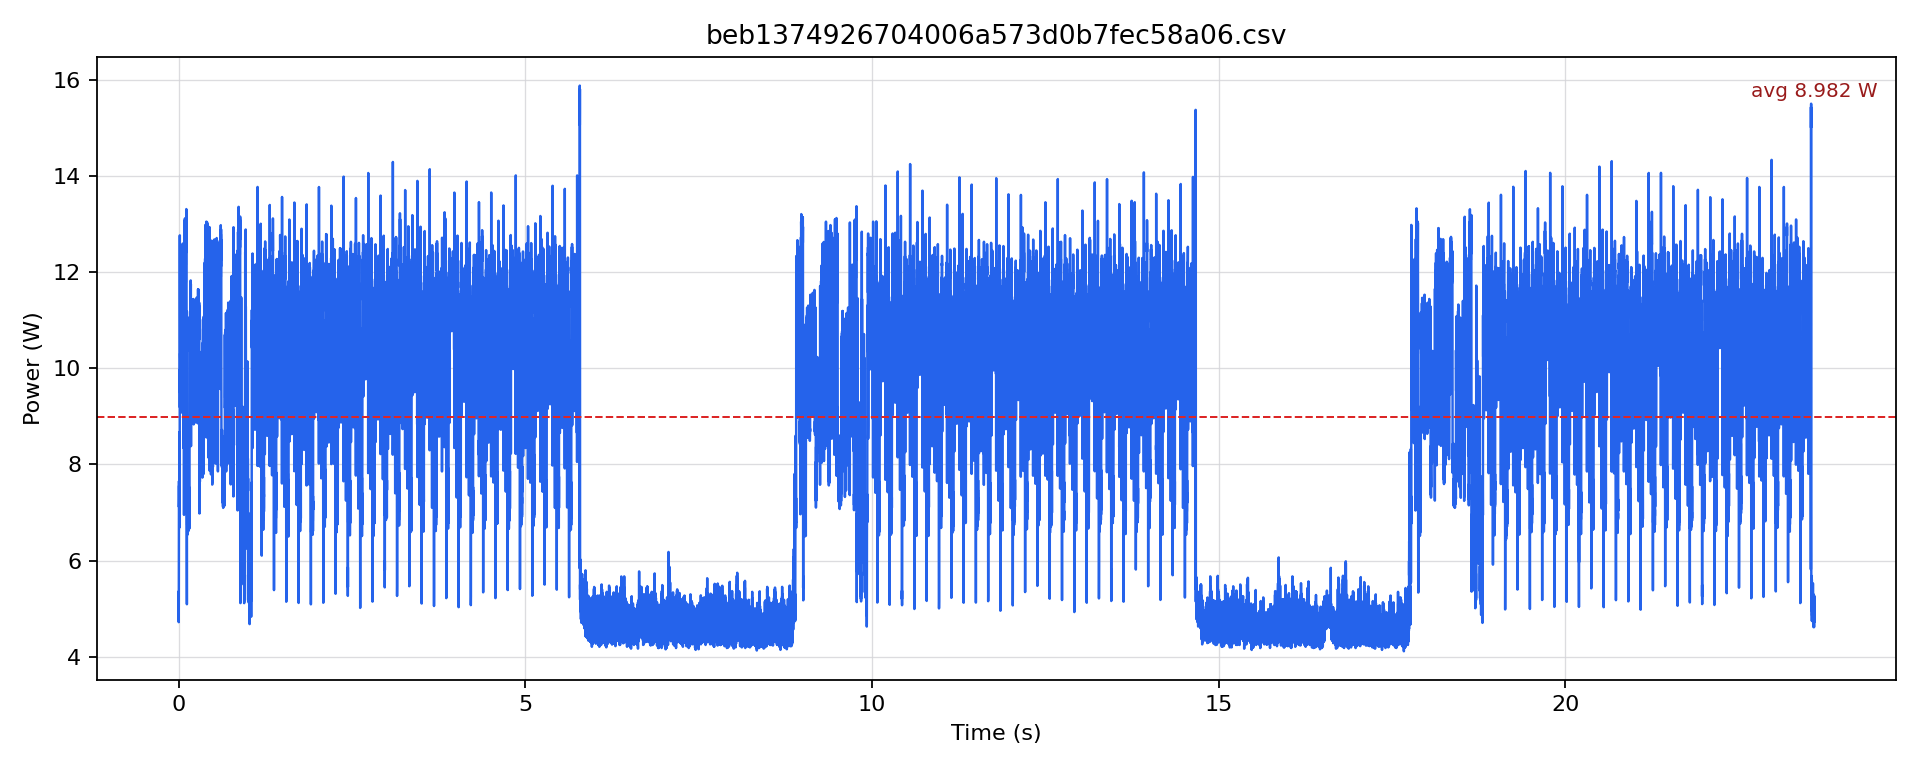

The table this chart was drawn from, first rows:
timestamp [us], current [mA], voltage [mV], power [W]
0.0, 390.5, 12236, 4.779
500.0, 421.1, 12238, 5.154
1000, 394.8, 12239, 4.832
1500, 438, 12238, 5.36
2000, 385.3, 12242, 4.716
2500, 411.6, 12242, 5.039
3000, 424.3, 12240, 5.193
3500, 495.8, 12233, 6.065
4000, 427.4, 12234, 5.229
4500, 591, 12222, 7.224
5000, 572.2, 12218, 6.991
5500, 626.6, 12215, 7.654
6000, 582.7, 12212, 7.115
6500, 599.4, 12207, 7.317
7000, 590, 12206, 7.202
7500, 619.3, 12205, 7.558
8000, 582.7, 12205, 7.111
8500, 592.1, 12204, 7.226
9000, 572.2, 12204, 6.983
9500, 601.5, 12205, 7.341
10000, 562.8, 12205, 6.869
10500, 700.9, 12195, 8.547
11000, 678.9, 12195, 8.279
11500, 711.3, 12194, 8.674
12000, 548.2, 12197, 6.686
12500, 562.8, 12200, 6.866
13000, 561.7, 12202, 6.854
13500, 615.1, 12202, 7.505
14000, 570.1, 12203, 6.957
14500, 575.3, 12203, 7.021
15000, 563.8, 12204, 6.881
15500, 600.5, 12204, 7.328
16000, 562.8, 12204, 6.869
16500, 724.9, 12194, 8.84
17000, 1039, 12172, 12.64
17500, 1050, 12160, 12.77
18000, 947.8, 12156, 11.52
18500, 792.9, 12153, 9.637
19000, 764.7, 12157, 9.296
19500, 816, 12158, 9.92
20000, 755.3, 12163, 9.186
20500, 802.4, 12159, 9.756
21000, 773.1, 12161, 9.401
21500, 821.2, 12159, 9.985
22000, 780.4, 12159, 9.489
22500, 848.4, 12155, 10.31
23000, 841.1, 12155, 10.22
23500, 877.7, 12153, 10.67
24000, 840, 12153, 10.21
24500, 909, 12149, 11.04
25000, 910.1, 12148, 11.06
25500, 946.7, 12147, 11.5
26000, 914.3, 12146, 11.11
26500, 943.6, 12142, 11.46
27000, 935.2, 12141, 11.35
27500, 990.6, 12139, 12.03
28000, 930, 12140, 11.29
28500, 964.5, 12139, 11.71
29000, 893.4, 12140, 10.85
29500, 799.2, 12146, 9.707
... 47,125 more rows
